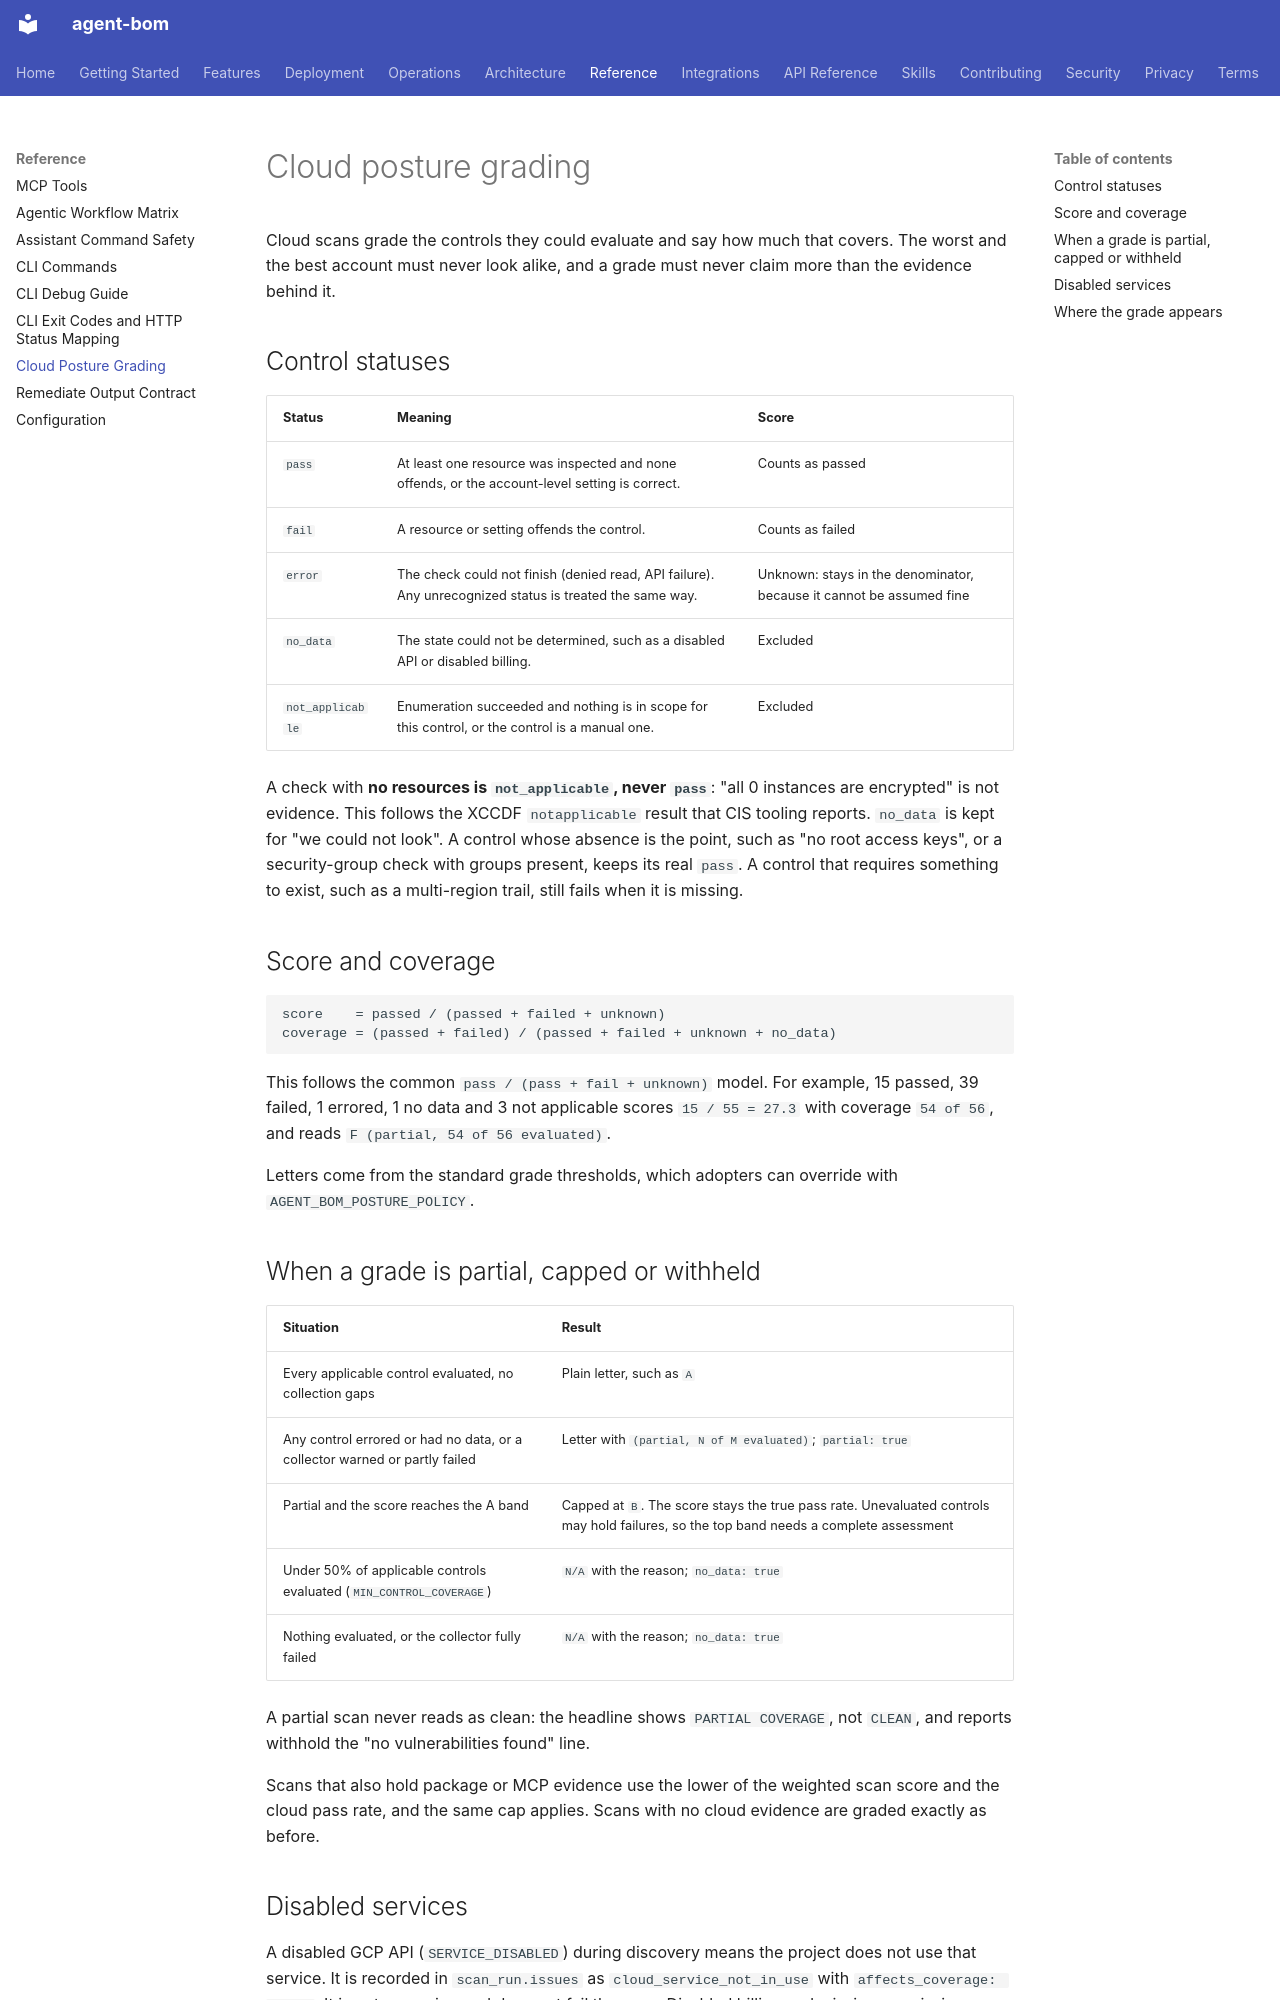

repository: koda-ai-studio/agent-bom · page: reference/cloud-posture-grading/index.html · generator: mkdocs

# Cloud posture grading

Cloud scans grade the controls they could evaluate and say how much that covers.
The worst and the best account must never look alike, and a grade must never
claim more than the evidence behind it.

## Control statuses

| Status | Meaning | Score |
| --- | --- | --- |
| `pass` | At least one resource was inspected and none offends, or the account-level setting is correct. | Counts as passed |
| `fail` | A resource or setting offends the control. | Counts as failed |
| `error` | The check could not finish (denied read, API failure). Any unrecognized status is treated the same way. | Unknown: stays in the denominator, because it cannot be assumed fine |
| `no_data` | The state could not be determined, such as a disabled API or disabled billing. | Excluded |
| `not_applicable` | Enumeration succeeded and nothing is in scope for this control, or the control is a manual one. | Excluded |

A check with **no resources is `not_applicable`, never `pass`**: "all 0 instances
are encrypted" is not evidence. This follows the XCCDF `notapplicable` result that
CIS tooling reports. `no_data` is kept for "we could not look". A control whose
absence is the point, such as "no root access keys", or a security-group check with
groups present, keeps its real `pass`. A control that requires something to exist,
such as a multi-region trail, still fails when it is missing.

## Score and coverage

```text
score    = passed / (passed + failed + unknown)
coverage = (passed + failed) / (passed + failed + unknown + no_data)
```

This follows the common `pass / (pass + fail + unknown)` model. For example, 15
passed, 39 failed, 1 errored, 1 no data and 3 not applicable scores
`15 / 55 = 27.3` with coverage `54 of 56`, and reads
`F (partial, 54 of 56 evaluated)`.

Letters come from the standard grade thresholds, which adopters can override with
`AGENT_BOM_POSTURE_POLICY`.

## When a grade is partial, capped or withheld

| Situation | Result |
| --- | --- |
| Every applicable control evaluated, no collection gaps | Plain letter, such as `A` |
| Any control errored or had no data, or a collector warned or partly failed | Letter with `(partial, N of M evaluated)`; `partial: true` |
| Partial and the score reaches the A band | Capped at `B`. The score stays the true pass rate. Unevaluated controls may hold failures, so the top band needs a complete assessment |
| Under 50% of applicable controls evaluated (`MIN_CONTROL_COVERAGE`) | `N/A` with the reason; `no_data: true` |
| Nothing evaluated, or the collector fully failed | `N/A` with the reason; `no_data: true` |

A partial scan never reads as clean: the headline shows `PARTIAL COVERAGE`, not
`CLEAN`, and reports withhold the "no vulnerabilities found" line.

Scans that also hold package or MCP evidence use the lower of the weighted scan
score and the cloud pass rate, and the same cap applies. Scans with no cloud evidence
are graded exactly as before.
